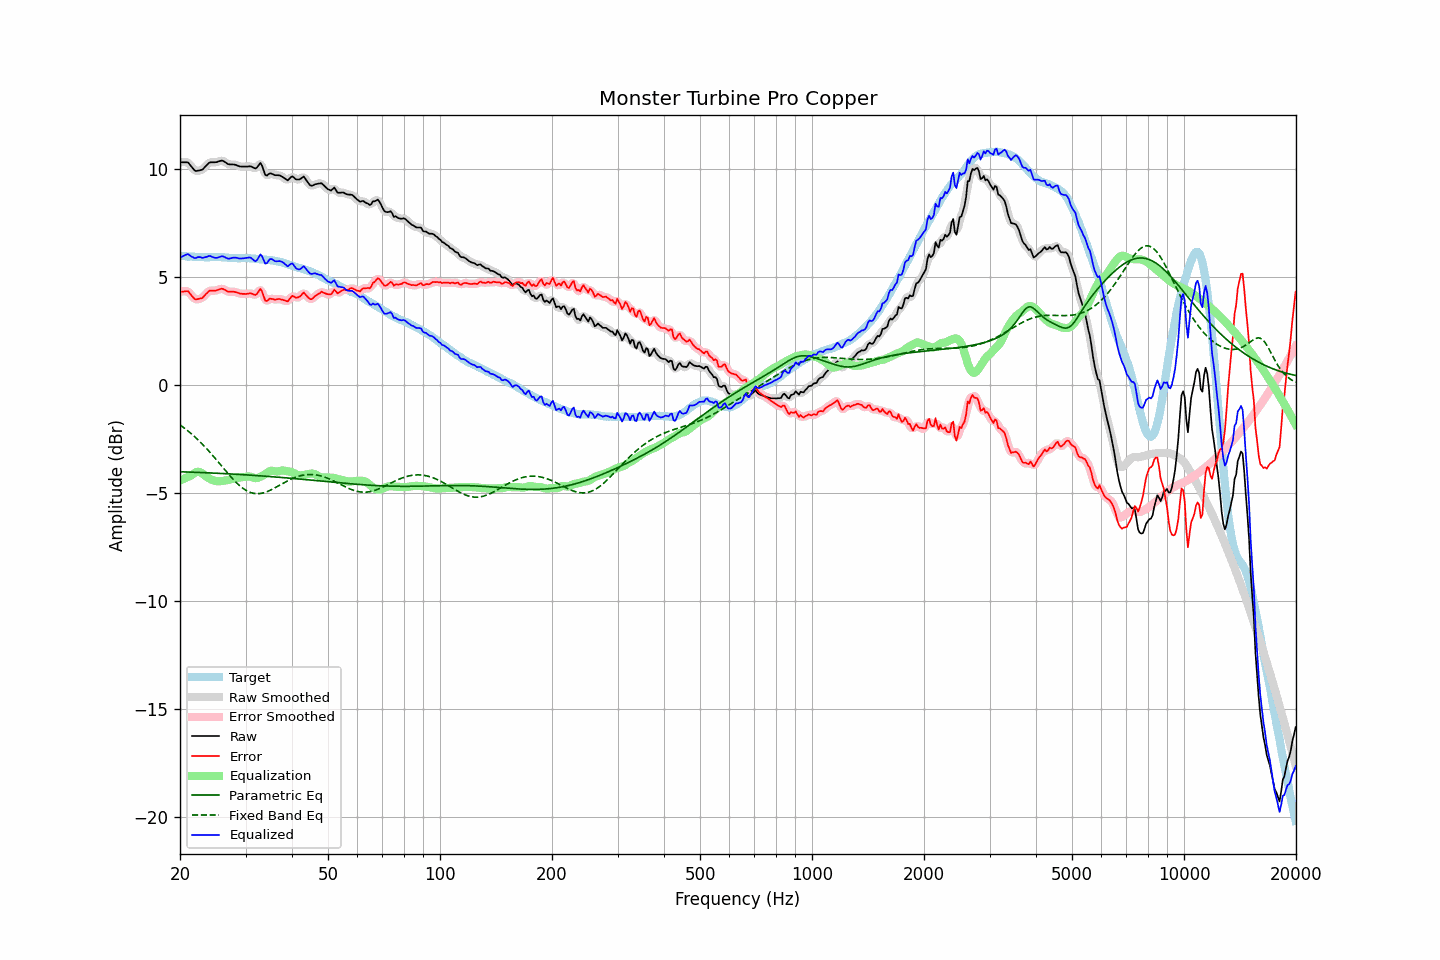

Values plotted in this chart, from the file beside it:
frequency, raw, error, smoothed, error_smoothed, equalization, parametric_eq, fixed_band_eq, equalized_raw, equalized_smoothed, target
20.00, 10.33, 4.33, 10.32, 4.32, -4.41, -4.00, -1.84, 5.92, 5.91, 6.00
20.20, 10.33, 4.34, 10.34, 4.35, -4.38, -4.01, -1.89, 5.96, 5.96, 5.99
20.40, 10.33, 4.34, 10.35, 4.36, -4.34, -4.01, -1.94, 5.99, 6.01, 5.99
20.61, 10.33, 4.35, 10.34, 4.36, -4.31, -4.01, -2.00, 6.03, 6.04, 5.98
20.81, 10.33, 4.36, 10.34, 4.36, -4.27, -4.01, -2.06, 6.06, 6.06, 5.97
21.02, 10.32, 4.36, 10.30, 4.34, -4.24, -4.02, -2.12, 6.08, 6.06, 5.96
21.23, 10.23, 4.27, 10.24, 4.28, -4.21, -4.02, -2.18, 6.03, 6.03, 5.96
21.44, 10.14, 4.17, 10.15, 4.18, -4.18, -4.02, -2.24, 5.97, 5.97, 5.97
21.66, 10.06, 4.10, 10.05, 4.08, -4.12, -4.02, -2.30, 5.94, 5.93, 5.96
21.87, 9.96, 4.00, 9.98, 4.02, -4.07, -4.03, -2.37, 5.90, 5.91, 5.96
22.09, 9.92, 3.98, 9.94, 3.99, -4.03, -4.03, -2.44, 5.90, 5.91, 5.95
22.31, 9.94, 4.00, 9.93, 3.99, -4.01, -4.03, -2.51, 5.94, 5.93, 5.95
22.54, 9.95, 4.02, 9.95, 4.00, -4.01, -4.04, -2.58, 5.94, 5.94, 5.94
22.76, 9.97, 4.03, 9.97, 4.03, -4.04, -4.04, -2.66, 5.93, 5.93, 5.95
22.99, 9.99, 4.05, 10.01, 4.07, -4.09, -4.04, -2.73, 5.90, 5.92, 5.95
23.22, 10.07, 4.14, 10.07, 4.13, -4.15, -4.04, -2.81, 5.92, 5.92, 5.94
23.45, 10.15, 4.22, 10.15, 4.22, -4.21, -4.05, -2.89, 5.95, 5.94, 5.93
23.69, 10.22, 4.29, 10.23, 4.30, -4.26, -4.05, -2.97, 5.96, 5.97, 5.93
23.92, 10.30, 4.37, 10.29, 4.35, -4.31, -4.05, -3.05, 6.00, 5.98, 5.93
24.16, 10.33, 4.39, 10.33, 4.38, -4.35, -4.06, -3.13, 5.99, 5.98, 5.94
24.40, 10.33, 4.38, 10.34, 4.39, -4.38, -4.06, -3.22, 5.95, 5.96, 5.95
24.65, 10.33, 4.38, 10.34, 4.38, -4.41, -4.06, -3.31, 5.92, 5.92, 5.95
24.89, 10.33, 4.39, 10.34, 4.39, -4.43, -4.07, -3.39, 5.91, 5.91, 5.95
25.14, 10.34, 4.41, 10.35, 4.41, -4.44, -4.07, -3.48, 5.91, 5.91, 5.94
25.39, 10.37, 4.44, 10.37, 4.44, -4.44, -4.08, -3.57, 5.93, 5.93, 5.94
25.65, 10.39, 4.46, 10.40, 4.46, -4.44, -4.08, -3.66, 5.96, 5.96, 5.94
25.91, 10.41, 4.48, 10.41, 4.47, -4.43, -4.08, -3.75, 5.98, 5.97, 5.94
26.16, 10.39, 4.46, 10.39, 4.46, -4.42, -4.09, -3.84, 5.97, 5.96, 5.93
26.43, 10.35, 4.42, 10.35, 4.42, -4.41, -4.09, -3.93, 5.93, 5.93, 5.92
26.69, 10.29, 4.37, 10.29, 4.38, -4.40, -4.09, -4.01, 5.90, 5.90, 5.92
26.96, 10.25, 4.33, 10.26, 4.35, -4.38, -4.10, -4.10, 5.87, 5.88, 5.91
27.23, 10.23, 4.33, 10.24, 4.33, -4.36, -4.10, -4.19, 5.88, 5.88, 5.90
27.50, 10.23, 4.34, 10.23, 4.33, -4.34, -4.11, -4.27, 5.90, 5.89, 5.90
27.77, 10.23, 4.34, 10.23, 4.34, -4.32, -4.11, -4.35, 5.91, 5.91, 5.90
28.05, 10.22, 4.33, 10.22, 4.33, -4.31, -4.12, -4.43, 5.92, 5.92, 5.90
28.33, 10.20, 4.31, 10.20, 4.31, -4.29, -4.12, -4.50, 5.91, 5.91, 5.89
28.62, 10.17, 4.29, 10.17, 4.29, -4.28, -4.12, -4.58, 5.89, 5.89, 5.88
28.90, 10.14, 4.25, 10.15, 4.26, -4.27, -4.13, -4.64, 5.87, 5.88, 5.89
29.19, 10.13, 4.25, 10.14, 4.25, -4.26, -4.13, -4.71, 5.87, 5.88, 5.89
29.48, 10.13, 4.24, 10.13, 4.24, -4.25, -4.14, -4.76, 5.88, 5.88, 5.90
29.78, 10.13, 4.24, 10.13, 4.23, -4.25, -4.14, -4.82, 5.89, 5.89, 5.90
30.08, 10.13, 4.23, 10.13, 4.24, -4.24, -4.15, -4.86, 5.90, 5.90, 5.90
30.38, 10.13, 4.24, 10.14, 4.25, -4.22, -4.15, -4.90, 5.91, 5.92, 5.89
30.68, 10.14, 4.25, 10.14, 4.26, -4.22, -4.16, -4.94, 5.92, 5.92, 5.89
30.99, 10.14, 4.27, 10.14, 4.25, -4.23, -4.16, -4.97, 5.91, 5.90, 5.88
31.30, 10.11, 4.24, 10.11, 4.23, -4.26, -4.17, -4.99, 5.86, 5.85, 5.88
31.61, 10.07, 4.20, 10.07, 4.20, -4.29, -4.17, -5.01, 5.79, 5.79, 5.87
31.93, 10.04, 4.18, 10.07, 4.20, -4.30, -4.18, -5.01, 5.75, 5.77, 5.86
32.24, 10.11, 4.25, 10.13, 4.28, -4.29, -4.18, -5.02, 5.81, 5.84, 5.86
32.57, 10.20, 4.36, 10.21, 4.37, -4.27, -4.19, -5.02, 5.93, 5.94, 5.85
32.89, 10.30, 4.47, 10.24, 4.40, -4.24, -4.19, -5.01, 6.07, 6.01, 5.83
33.22, 10.18, 4.35, 10.15, 4.32, -4.20, -4.20, -4.99, 5.98, 5.95, 5.83
33.55, 9.97, 4.14, 9.98, 4.15, -4.16, -4.20, -4.98, 5.81, 5.82, 5.83
33.89, 9.75, 3.93, 9.81, 3.99, -4.11, -4.21, -4.95, 5.64, 5.70, 5.83
34.23, 9.71, 3.90, 9.74, 3.93, -4.06, -4.21, -4.93, 5.65, 5.68, 5.81
34.57, 9.77, 3.97, 9.75, 3.95, -4.01, -4.22, -4.90, 5.76, 5.74, 5.81
34.92, 9.82, 4.03, 9.80, 4.00, -3.97, -4.23, -4.86, 5.85, 5.82, 5.80
35.27, 9.80, 4.00, 9.80, 4.01, -3.96, -4.23, -4.83, 5.85, 5.85, 5.80
35.62, 9.77, 4.00, 9.78, 4.00, -3.96, -4.24, -4.79, 5.81, 5.81, 5.78
35.97, 9.73, 3.97, 9.75, 3.98, -3.98, -4.24, -4.75, 5.75, 5.77, 5.77
... 635 more rows
